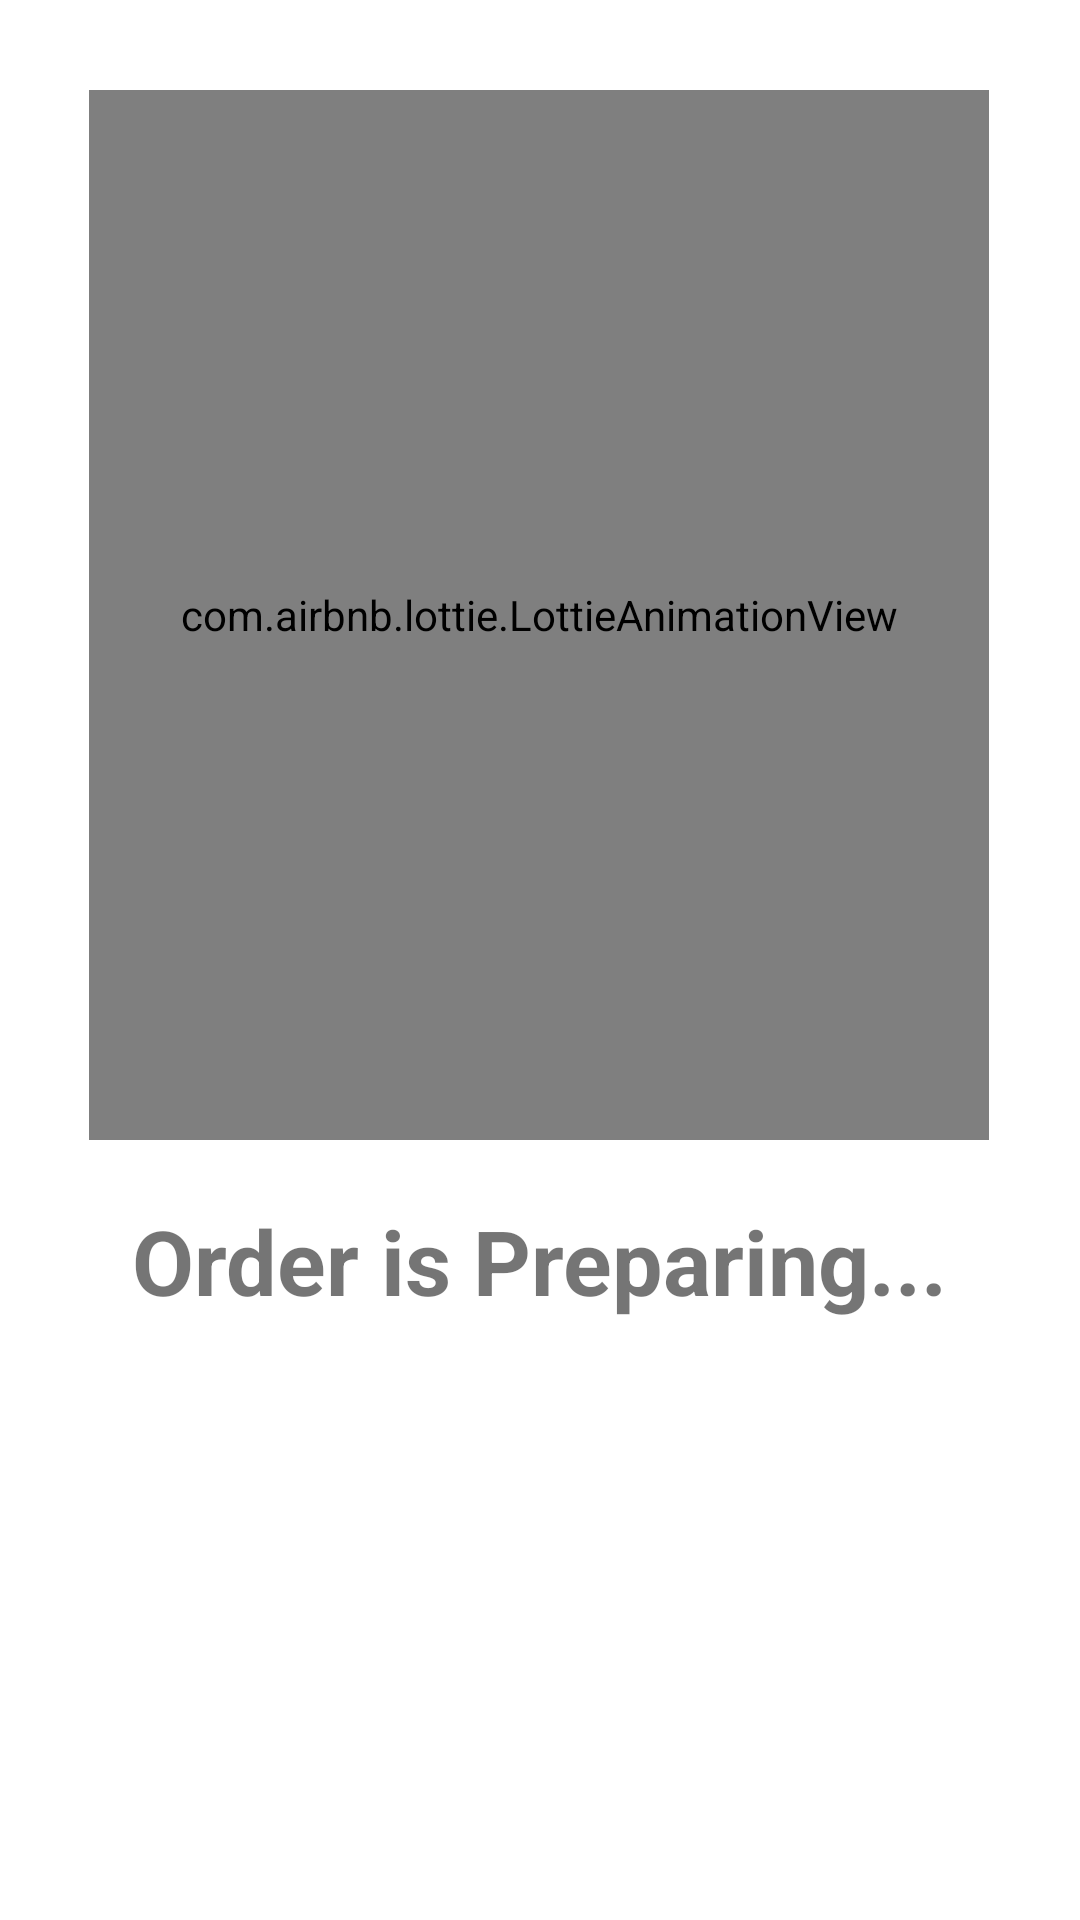

Here is an Android app screen rendered from its layout file. Give the layout XML and the strings, colors and styles it references.
<!-- AndroidManifest.xml: application theme Theme.ECommerceApplication -->
<!-- res/layout/activity_order_complete.xml -->
<?xml version="1.0" encoding="utf-8"?>
<androidx.constraintlayout.widget.ConstraintLayout xmlns:android="http://schemas.android.com/apk/res/android"
    xmlns:app="http://schemas.android.com/apk/res-auto"
    xmlns:tools="http://schemas.android.com/tools"
    android:layout_width="match_parent"
    android:layout_height="match_parent"
    tools:context=".ui.fragments.complete.OrderCompleteActivity">
    <com.airbnb.lottie.LottieAnimationView
        android:id="@+id/animationView"
        android:layout_width="300dp"
        android:layout_height="350dp"
        android:layout_marginTop="30dp"
        app:layout_constraintEnd_toEndOf="parent"
        app:layout_constraintHorizontal_bias="0.495"
        app:layout_constraintStart_toStartOf="parent"
        app:layout_constraintTop_toTopOf="parent"
        app:lottie_autoPlay="true"
        app:lottie_loop="true"
        app:lottie_rawRes="@raw/courier" />

    <TextView
        android:id="@+id/textView2"
        android:layout_width="wrap_content"
        android:layout_height="wrap_content"
        android:layout_marginTop="20dp"
        android:text="Order is Preparing..."
        android:textSize="30sp"
        android:textStyle="bold"
        app:layout_constraintEnd_toEndOf="parent"
        app:layout_constraintStart_toStartOf="parent"
        app:layout_constraintTop_toBottomOf="@+id/animationView" />
</androidx.constraintlayout.widget.ConstraintLayout>
<!-- resources referenced by this layout -->
<resources>
  <style name="Theme.ECommerceApplication" parent="Theme.MaterialComponents.DayNight.DarkActionBar">
          
          <item name="colorPrimary">#ED1119</item>
          <item name="colorPrimaryVariant">#ED1119</item>
          <item name="colorOnPrimary">@color/white</item>
          
          <item name="colorSecondary">@color/teal_200</item>
          <item name="colorSecondaryVariant">@color/teal_700</item>
          <item name="colorOnSecondary">@color/black</item>
          
          <item name="android:statusBarColor">?attr/colorPrimaryVariant</item>
          
      </style>
  <!-- not gathered from this repository: default colours our renderer supplied (Android Studio template values) -->
  <color name="teal_200">#FF03DAC5</color>
  <color name="teal_700">#FF018786</color>
  <color name="black">#FF000000</color>
  <color name="white">#FFFFFFFF</color>
</resources>
